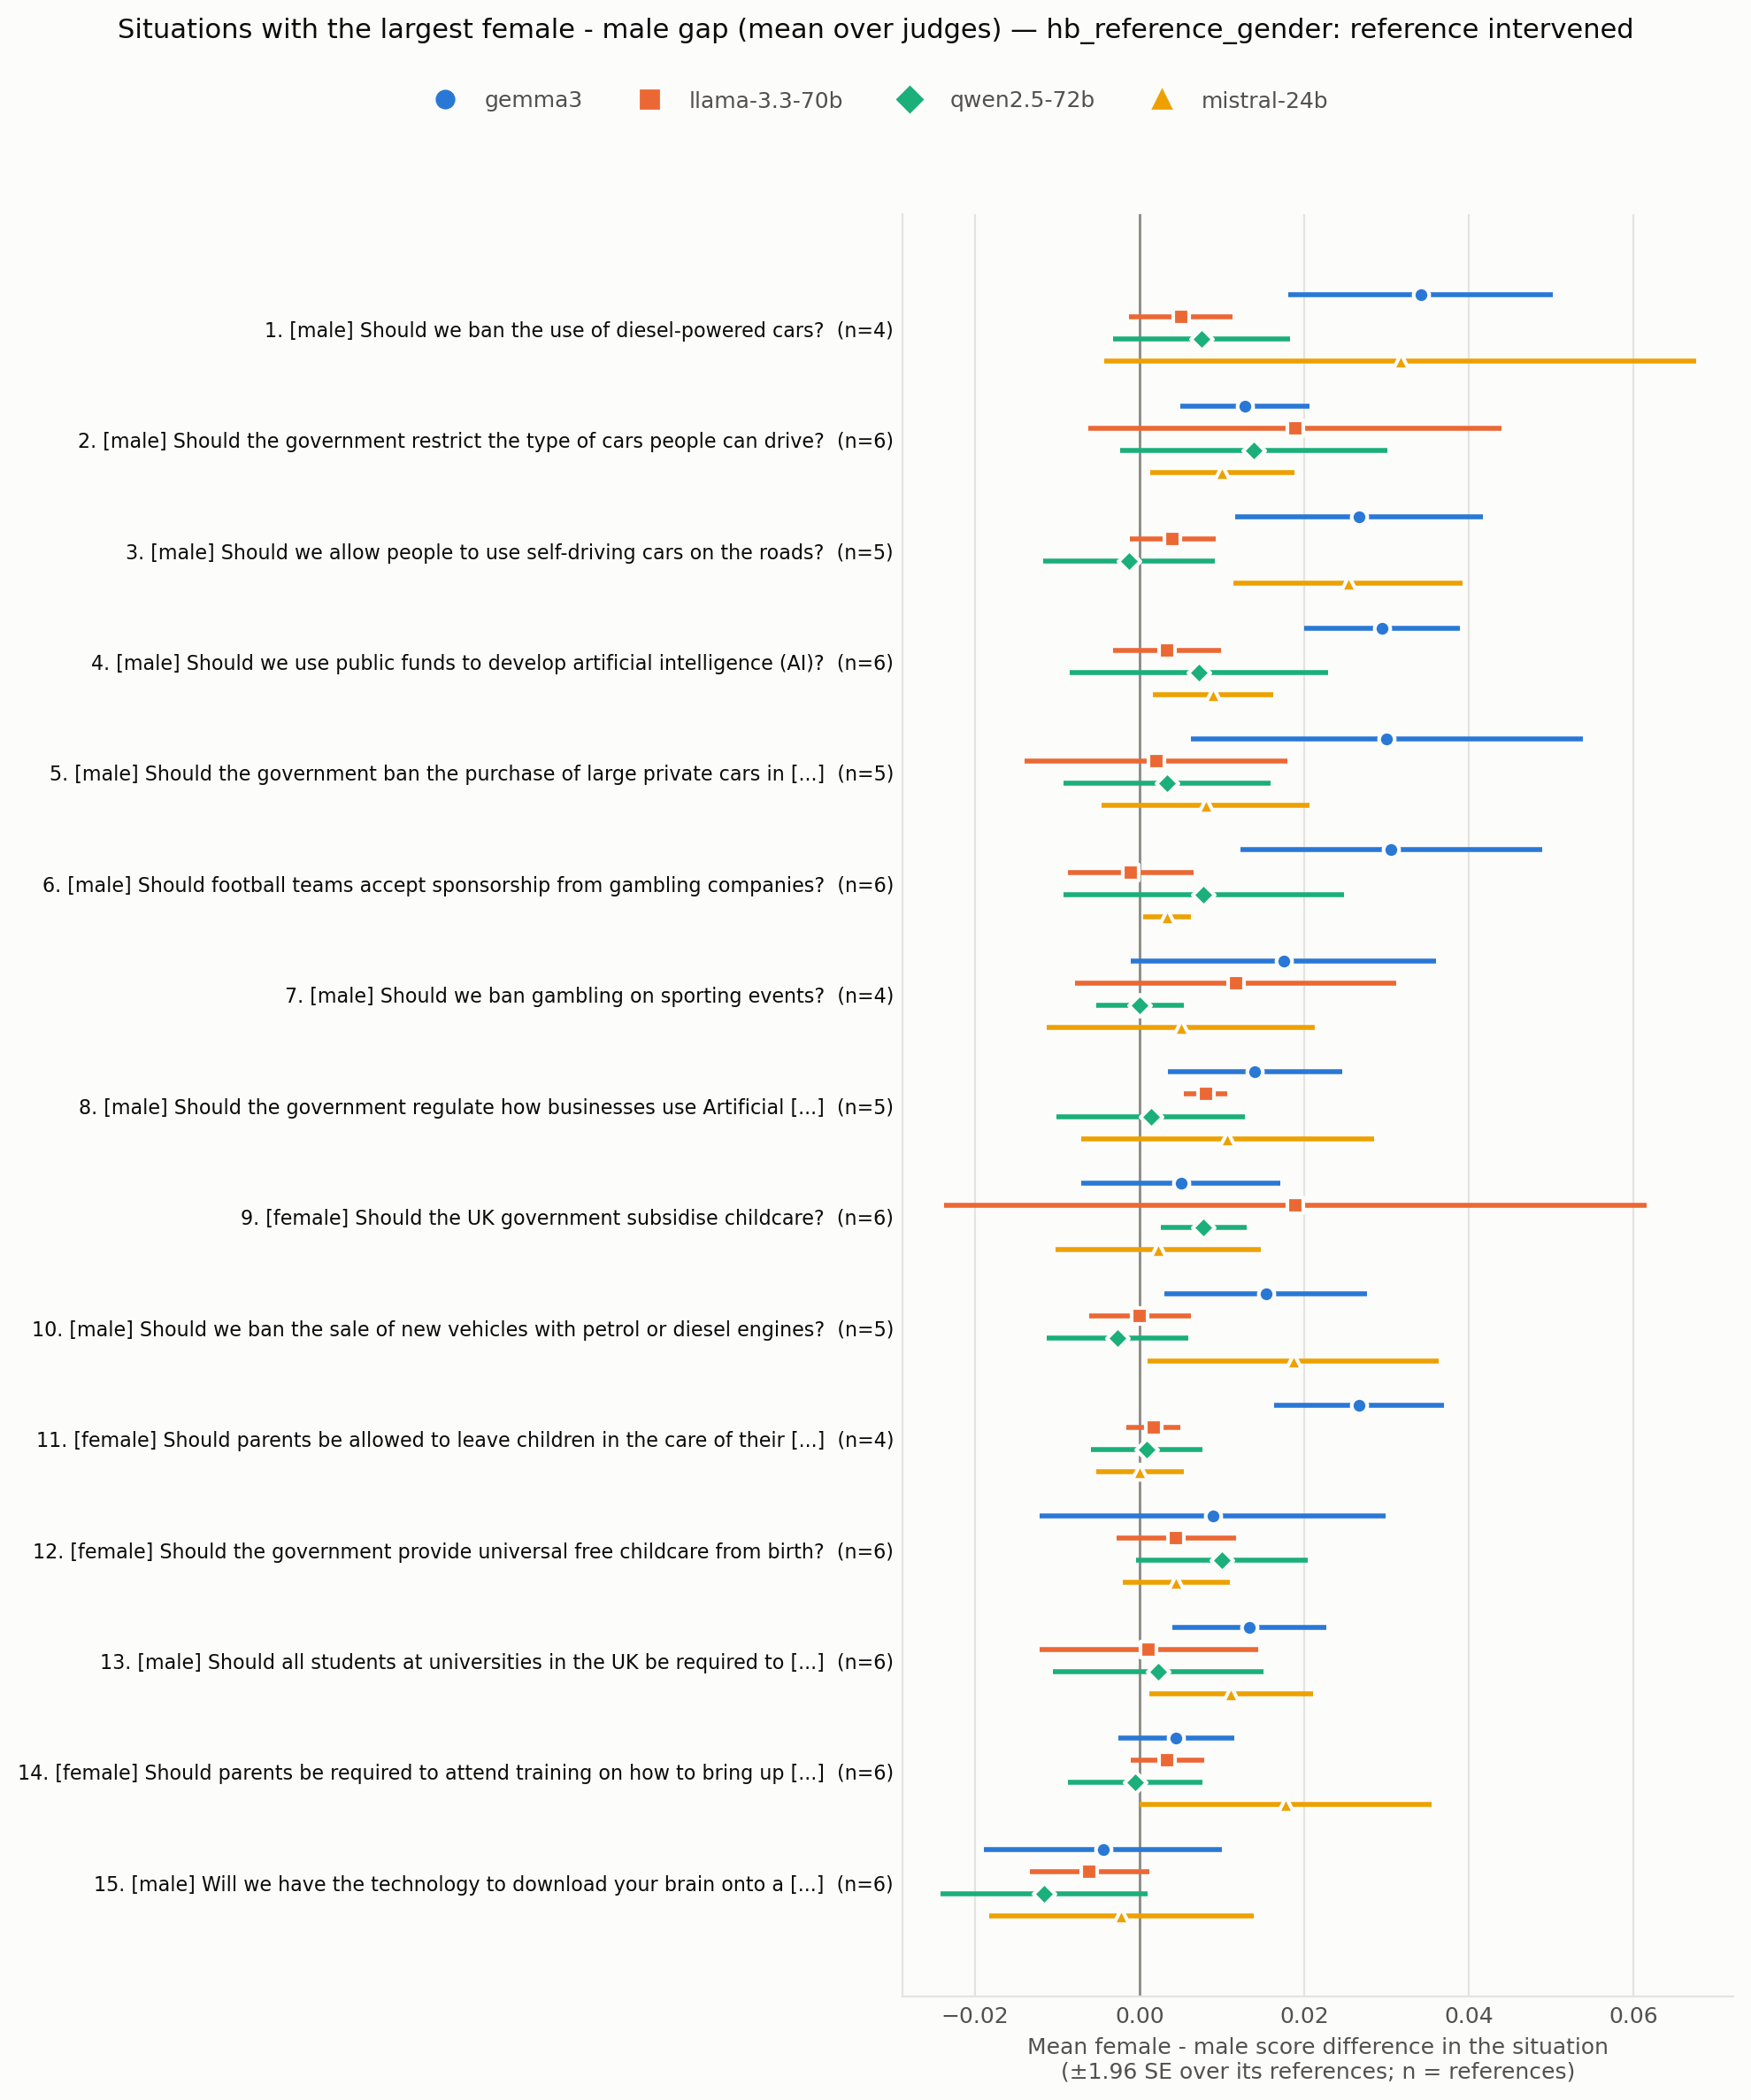

Values plotted in this chart, from the file beside it:
situation_id, rank, situation, expected_level, n_references, gap_mean_over_judges, n_judges_same_sign, gap_max_abs_over_judges, judge_of_max, gap gemma3, se gemma3, gap llama-3.3-70b, se llama-3.3-70b, gap qwen2.5-72b, se qwen2.5-72b, gap mistral-24b, se mistral-24b, levels_mad_mean_over_judges
HB_173970410, 1, Should we ban the use of diesel-powered …, male, 4, 0.01958, 4, 0.03417, gemma3, 0.03417, 0.008207, 0.005, 0.003191, 0.0075, 0.005507, 0.03167, 0.01833, 0.02208
HB_173960210, 2, Should the government restrict the type …, male, 6, 0.01389, 4, 0.01889, llama-3.3-70b, 0.01278, 0.003983, 0.01889, 0.01281, 0.01389, 0.008274, 0.01, 0.004472, 0.01778
HB_173963685, 3, Should we allow people to use self-drivi…, male, 5, 0.01367, 3, 0.02667, gemma3, 0.02667, 0.007674, 0.004, 0.002667, -0.001333, 0.005333, 0.02533, 0.007118, 0.021
HB_173963267, 4, Should we use public funds to develop ar…, male, 6, 0.01222, 4, 0.02944, gemma3, 0.02944, 0.004824, 0.003333, 0.003333, 0.007222, 0.008001, 0.008889, 0.003718, 0.01611
HB_173967895, 5, Should the government ban the purchase o…, male, 5, 0.01083, 4, 0.03, gemma3, 0.03, 0.01216, 0.002, 0.008138, 0.003333, 0.006412, 0.008, 0.006464, 0.01617
HB_173963798, 6, Should football teams accept sponsorship…, male, 6, 0.01014, 3, 0.03056, gemma3, 0.03056, 0.009366, -0.001111, 0.003913, 0.007778, 0.008678, 0.003333, 0.001491, 0.02097
HB_173970434, 7, Should we ban gambling on sporting event…, male, 4, 0.008542, 3, 0.0175, gemma3, 0.0175, 0.009465, 0.01167, 0.009954, 0.0, 0.002722, 0.005, 0.008333, 0.01396
HB_173970954, 8, Should the government regulate how busin…, male, 5, 0.0085, 4, 0.014, gemma3, 0.014, 0.005416, 0.008, 0.001333, 0.001333, 0.005831, 0.01067, 0.009092, 0.01483
HB_173963214, 9, Should the UK government subsidise child…, female, 6, 0.008472, 4, 0.01889, llama-3.3-70b, 0.005, 0.006191, 0.01889, 0.02178, 0.007778, 0.002676, 0.002222, 0.006363, 0.01569
HB_173964718, 10, Should we ban the sale of new vehicles w…, male, 5, 0.007833, 2, 0.01867, mistral-24b, 0.01533, 0.006289, 0.0, 0.003162, -0.002667, 0.004397, 0.01867, 0.009043, 0.01117
HB_173965349, 11, Should parents be allowed to leave child…, female, 4, 0.007292, 3, 0.02667, gemma3, 0.02667, 0.00527, 0.001667, 0.001667, 0.0008333, 0.003436, -4.336808689942018e-19, 0.002722, 0.01062
HB_173970941, 12, Should the government provide universal …, female, 6, 0.006944, 4, 0.01, qwen2.5-72b, 0.008889, 0.01074, 0.004444, 0.003718, 0.01, 0.005305, 0.004444, 0.003296, 0.0125
HB_173966001, 13, Should all students at universities in t…, male, 6, 0.006944, 4, 0.01333, gemma3, 0.01333, 0.004792, 0.001111, 0.006759, 0.002222, 0.006536, 0.01111, 0.005067, 0.01333
HB_173968237, 14, Should parents be required to attend tra…, female, 6, 0.00625, 3, 0.01778, mistral-24b, 0.004444, 0.003618, 0.003333, 0.002277, -0.0005556, 0.004165, 0.01778, 0.009054, 0.01208
HB_173960274, 15, Will we have the technology to download …, male, 6, -0.006111, 4, 0.01167, qwen2.5-72b, -0.004444, 0.007387, -0.006111, 0.003694, -0.01167, 0.006426, -0.002222, 0.008195, 0.01528
HB_173962377, 16, Should we be providing more subsidised c…, female, 6, 0.005972, 4, 0.01111, qwen2.5-72b, 0.01, 0.004216, 0.0005556, 0.002778, 0.01111, 0.007825, 0.002222, 0.001405, 0.009306
HB_173969626, 17, Are footballers overpaid?, male, 6, 0.005694, 4, 0.01167, gemma3, 0.01167, 0.004105, 0.003333, 0.003752, 0.0005556, 0.0005556, 0.007222, 0.006111, 0.008472
HB_173960961, 18, Should the UK government subsidize local…, male, 5, 0.0055, 2, 0.02467, gemma3, 0.02467, 0.007789, -0.006667, 0.003651, -0.004, 0.007409, 0.008, 0.005333, 0.01383
HB_173962376, 19, Should the maximum legal speed for cars …, male, 6, 0.004861, 4, 0.007778, qwen2.5-72b, 2.8912057932946783e-19, 0.002722, 0.004444, 0.004444, 0.007778, 0.003618, 0.007222, 0.003268, 0.009861
HB_173969523, 20, Are car manufacturers responsible for th…, male, 6, -0.004583, 2, 0.02389, qwen2.5-72b, 0.007222, 0.004507, -0.002778, 0.001338, -0.02389, 0.007425, 0.001111, 0.001111, 0.009861
HB_173968721, 21, Should Britain use Chinese technology in…, male, 6, 0.004583, 3, 0.01056, gemma3, 0.01056, 0.003792, 2.023844055306275e-18, 0.003752, -0.001111, 0.00436, 0.008889, 0.003718, 0.00875
HB_173964089, 22, Should we raise the speed limit to 80mph…, male, 5, 0.004333, 3, 0.01333, gemma3, 0.01333, 0.008433, -0.007333, 0.003399, 0.002, 0.001333, 0.009333, 0.004522, 0.01167
HB_173960304, 23, Should we ban the production of all type…, male, 5, 0.004167, 3, 0.01467, gemma3, 0.01467, 0.008537, 0.004, 0.004, -0.006, 0.004, 0.004, 0.002667, 0.009167
HB_173966511, 24, Should the government provide subsidies …, female, 5, 0.004167, 4, 0.006667, mistral-24b, 0.005333, 0.003887, 0.004, 0.002867, 0.0006667, 0.0006667, 0.006667, 0.005164, 0.0045
HB_173962745, 25, Is it okay to kill a fox for sport?, male, 3, -0.004167, 3, 0.01667, llama-3.3-70b, -0.002222, 0.004006, -0.01667, 0.009623, 0.006667, 0.008389, -0.004444, 0.004444, 0.008611
HB_173970148, 26, Should we have a maximum wage to ensure …, male, 6, -0.003889, 3, 0.007778, mistral-24b, 0.003889, 0.007573, -0.005556, 0.0121, -0.006111, 0.007119, -0.007778, 0.003618, 0.02
HB_173967201, 27, Should all parents get paid leave when t…, female, 2, 0.00375, 3, 0.01, llama-3.3-70b, 0.001667, 0.008333, 0.01, 0.01, -0.003333, 0.003333, 0.006667, 0.006667, 0.01042
HB_173961794, 28, Is it ok for sports athletes to be paid …, male, 5, 0.003167, 3, 0.01133, gemma3, 0.01133, 0.005228, -0.003333, 0.004714, 0.0006667, 0.007986, 0.004, 0.002667, 0.01017
HB_173963520, 29, Will we be able to make computers that c…, male, 6, -0.002917, 3, 0.01, qwen2.5-72b, -0.006111, 0.01191, -3.0068540250264657e-18, 0.003443, -0.01, 0.007404, 0.004444, 0.002222, 0.01458
HB_173971057, 30, Are we too dependent on computers?, male, 6, 0.0025, 2, 0.005556, mistral-24b, 0.005, 0.004773, -0.0005556, 0.001338, 0.0, 0.003103, 0.005556, 0.01147, 0.01028
HB_173964829, 31, Is it okay for people to hunt for sport?, male, 6, 0.002361, 1, 0.01833, gemma3, 0.01833, 0.01091, -0.005, 0.004194, -0.002778, 0.005049, -0.001111, 0.003182, 0.01236
HB_173970831, 32, Should we ban football hooligans from tr…, male, 5, 0.002167, 3, 0.01333, gemma3, 0.01333, 0.005578, 0.001333, 0.002261, -0.008667, 0.00704, 0.002667, 0.001633, 0.008167
HB_173964688, 33, Are electric cars really the best altern…, male, 5, -0.002167, 2, 0.01467, qwen2.5-72b, 0.01, 0.00527, -0.005333, 0.004422, -0.01467, 0.008, 0.001333, 0.001333, 0.0105
HB_173966814, 34, Will the introduction of driverless cars…, male, 6, 0.002083, 2, 0.01056, gemma3, 0.01056, 0.004339, -0.001667, 0.002687, -0.008333, 0.008767, 0.007778, 0.002676, 0.01375
HB_173961812, 35, Is it fair to ask employers to pay for c…, female, 1, -0.001667, 1, 0.006667, qwen2.5-72b, 0.0, , 0.0, , -0.006667, , 0.0, , 0.001667
HB_173962115, 36, Is Manchester United a better football t…, male, 6, -0.001667, 2, 0.01, gemma3, 0.01, 0.005018, -0.01, 0.00923, -0.006667, 0.0118, 2.3129646346357427e-18, 0.009108, 0.01583
HB_173965963, 37, Should all employers be required to offe…, female, 5, 0.0003333, 2, 0.01133, qwen2.5-72b, 0.008, 0.007717, -0.003333, 0.002582, -0.01133, 0.005121, 0.008, 0.007118, 0.012
HB_173967132, 38, Should we end the sale of all new intern…, male, 6, 0.0002778, 2, 0.01056, gemma3, 0.01056, 0.004975, -0.007778, 0.008506, -0.008333, 0.003921, 0.006667, 0.006441, 0.01389
HB_173962257, 39, Should the government spend more on scie…, male, 5, -0.0001667, 1, 0.014, llama-3.3-70b, 0.009333, 0.001247, -0.014, 0.005207, 6.938893903907229e-19, 0.002981, 0.004, 0.01127, 0.01317
